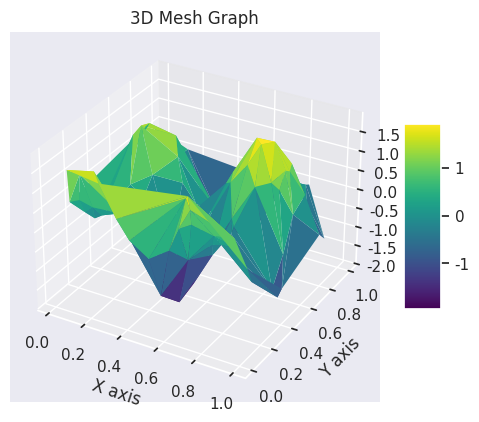

Write the Python code that produced this figure.
import matplotlib.pyplot as plt
import seaborn as sns
import numpy as np
sns.set(style="darkgrid")

def plot_mesh_graph(x, y, z):
    fig = plt.figure()
    ax = fig.add_subplot(111, projection='3d')
    ax.plot_trisurf(x, y, z, cmap='viridis', edgecolor='none')
    ax.set_title('3D Mesh Graph')
    ax.set_xlabel('X axis')
    ax.set_ylabel('Y axis')
    ax.set_zlabel('Z axis')

    m = plt.cm.ScalarMappable(cmap='viridis')
    m.set_array(z)
    plt.colorbar(m, ax=ax, shrink=0.5, aspect=5)
    plt.savefig('mesh_plot.png')
print("Plot saved as mesh_plot.png")


# Example data
x = np.random.rand(100)
y = np.random.rand(100)
z = np.sin(x*10) + np.cos(y*10)

plot_mesh_graph(x, y, z)

